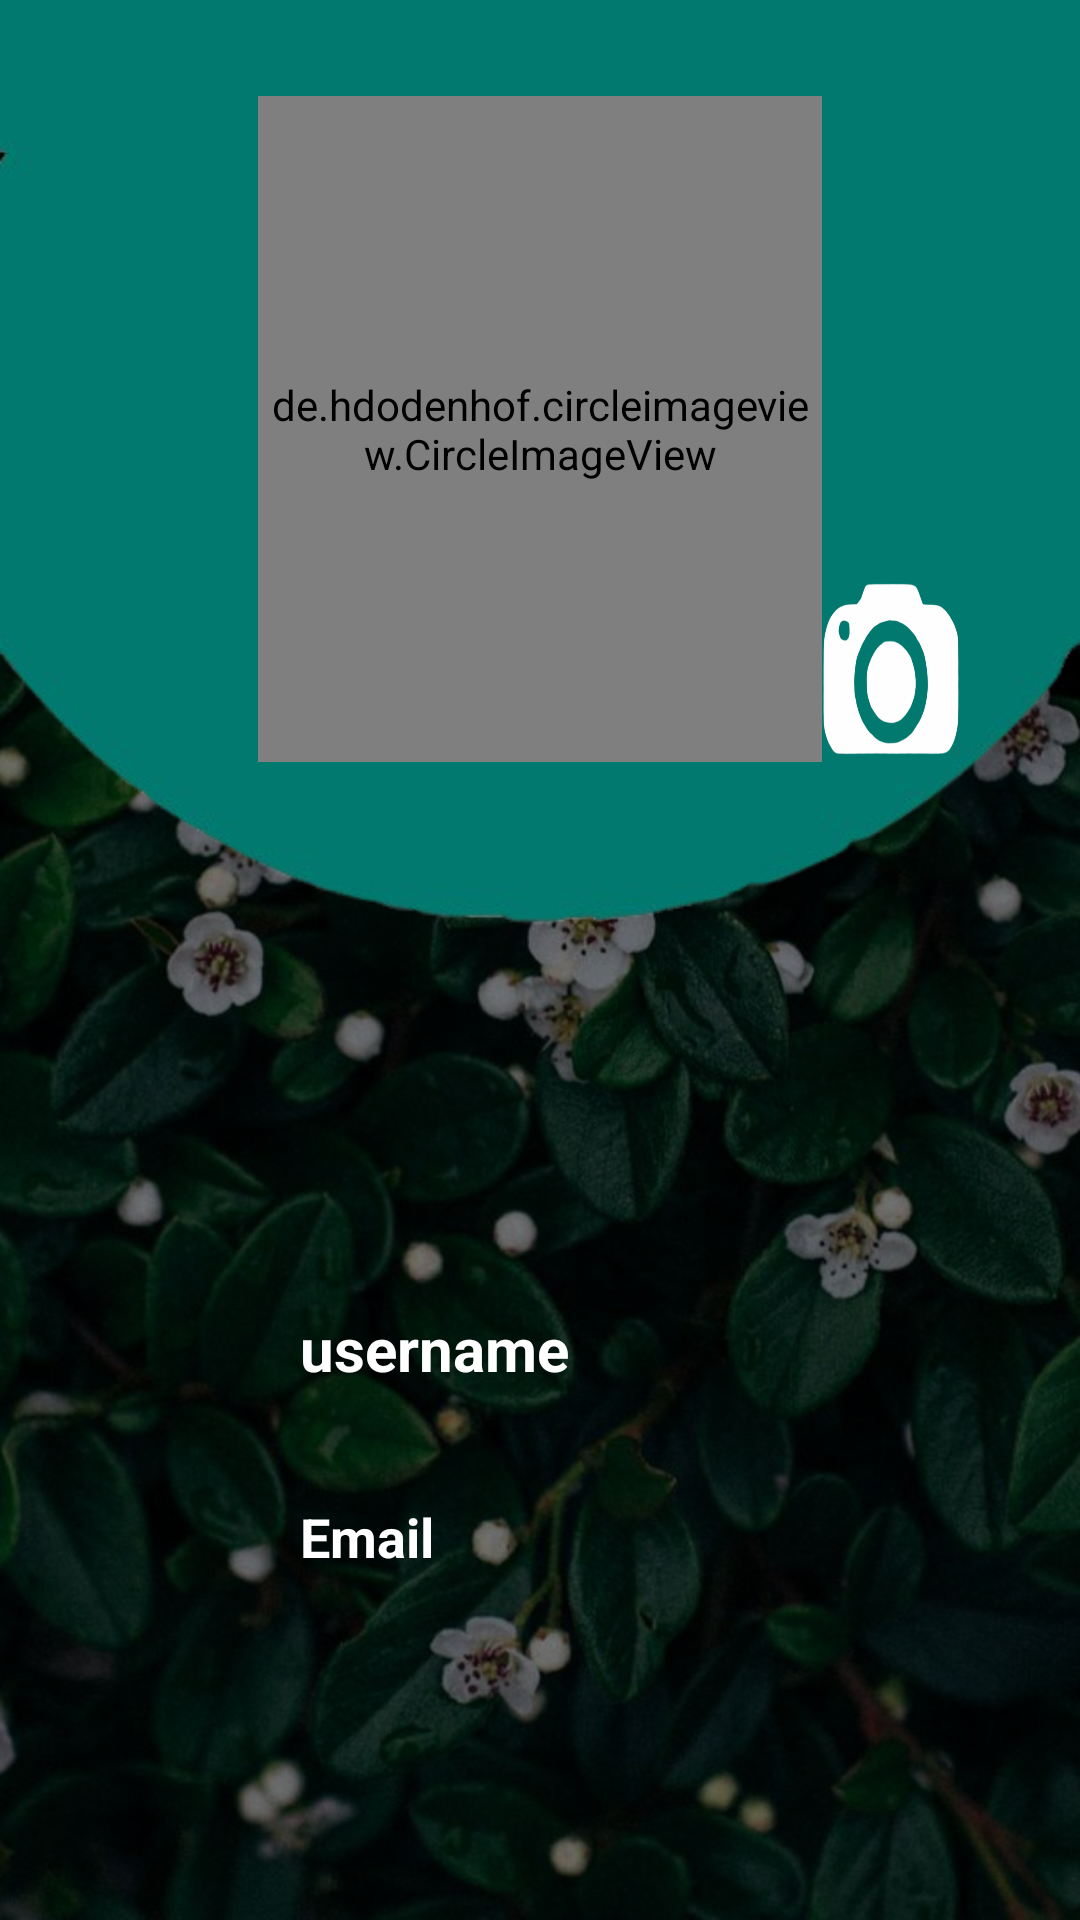

This screen was rendered from an Android layout file. Write that file and the resources it references.
<!-- AndroidManifest.xml: application theme Theme.MaterialComponents.Light.NoActionBar -->
<!-- res/layout/activity_profile.xml -->
<?xml version="1.0" encoding="utf-8"?>
<LinearLayout xmlns:android="http://schemas.android.com/apk/res/android"
    xmlns:app="http://schemas.android.com/apk/res-auto"
    android:layout_width="match_parent"
    android:layout_height="match_parent"
    android:orientation="vertical"
    android:background="#111E2F">

    
    <FrameLayout
        android:layout_width="match_parent"
        android:layout_height="0dp"
        android:layout_weight="4">

        <ImageView
            android:layout_width="match_parent"
            android:layout_height="match_parent"
            android:src="@drawable/bck1"
            android:scaleType="centerCrop" />

        
        <View
            android:layout_width="match_parent"
            android:layout_height="match_parent"
            android:background="#80000000" />

        

        

        <ImageView
            android:id="@+id/profbg"
            android:layout_width="match_parent"
            android:layout_height="350dp"
            android:scaleType="fitXY"
            android:src="@drawable/topbck" />

        <ImageButton
            android:id="@+id/backButton"
            android:layout_width="48dp"
            android:layout_height="60sp"
            android:layout_gravity="start|top"
            android:layout_marginStart="16sp"
            android:layout_marginTop="16sp"
            android:background="@null"
            android:scaleType="fitCenter"
            android:src="@drawable/back" />

        
        <de.hdodenhof.circleimageview.CircleImageView
            android:id="@+id/profilePhoto"
            android:layout_width="188dp"
            android:layout_height="222dp"
            android:layout_gravity="center_horizontal"
            android:layout_marginTop="32sp"
            android:src="@drawable/profile1" />

        

        <ImageButton
            android:id="@+id/btn1"
            android:layout_width="62dp"
            android:layout_height="66dp"
            android:layout_gravity="end"
            android:layout_marginTop="190sp"
            android:layout_marginEnd="32sp"
            android:background="@drawable/camera1"
            android:scaleType="fitCenter" />

        <TextView
            android:id="@+id/usernameTextView"
            android:layout_width="200dp"
            android:layout_height="60dp"
            android:layout_marginTop="436dp"
            android:layout_marginLeft="100dp"
            android:text="username"
            android:textColor="#ffffff"
            android:textSize="20sp"
            android:textStyle="bold" />

        <TextView
            android:id="@+id/emailTextView"
            android:layout_width="200dp"
            android:layout_height="60dp"
            android:layout_marginTop="500dp"
            android:layout_marginLeft="100dp"
            android:text="Email"
            android:textColor="#ffffff"
            android:textSize="18sp"
            android:textStyle="bold" />
    </FrameLayout>


</LinearLayout>
<!-- resources referenced by this layout -->
<resources>
  <!-- drawable bck1: jpg bitmap (drawable, 282006 bytes) -->
  <!-- drawable camera1: png bitmap (drawable, 54307 bytes) -->
  <!-- drawable profile1: png bitmap (drawable, 28579 bytes) -->
  <!-- drawable topbck: png bitmap (drawable, 24863 bytes) -->
</resources>
